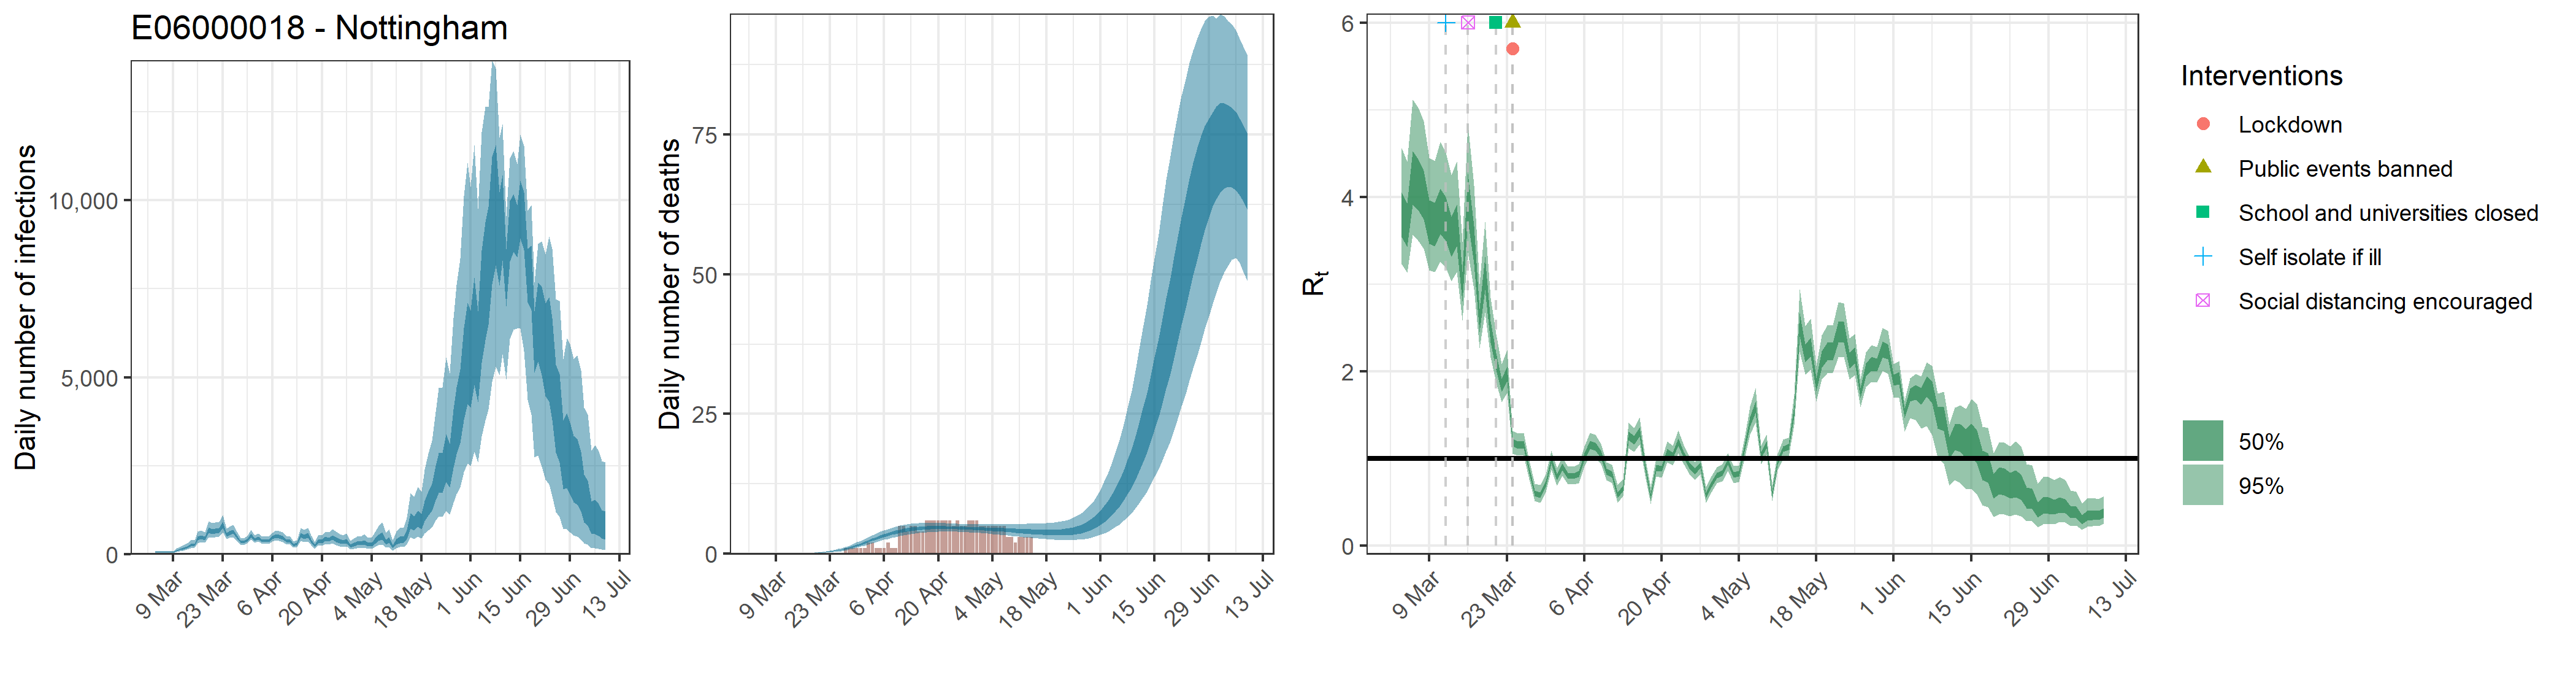

The table this chart was drawn from, first rows:
, date, country, reported_cases, predicted_cases, cases_min, cases_max, cases_min2, cases_max2, reported_deaths, estimated_deaths, deaths_min, deaths_max, deaths_min2, deaths_max2, rt, rt_min, rt_max, rt_min2, rt_max2
1, 2020-03-04, E06000018 - Nottingham, 0, 58.92, 30.84, 97.47, 46.53, 69.34, 0, 5.8923266532063e-14, 3.08442539998406e-14, 9.74695101236349e-14, 4.65305135051109e-14, 6.93432571495497e-14, 3.813, 3.233, 4.562, 3.538, 4.051
2, 2020-03-05, E06000018 - Nottingham, 1, 58.92, 30.84, 97.47, 46.53, 69.34, 0, 0, 0, 0, 0, 0, 3.696, 3.134, 4.406, 3.43, 3.925
3, 2020-03-06, E06000018 - Nottingham, 0, 58.92, 30.84, 97.47, 46.53, 69.34, 0, 2.04928128179334e-05, 1.08564514519071e-05, 3.23082968041865e-05, 1.63104995869391e-05, 2.39308209792474e-05, 4.244, 3.566, 5.12, 3.916, 4.527
4, 2020-03-07, E06000018 - Nottingham, 1, 58.92, 30.84, 97.47, 46.53, 69.34, 0, 0.0001338, 7.08862418330402e-05, 0.000211, 0.0001065, 0.0001563, 4.163, 3.495, 5.027, 3.853, 4.436
5, 2020-03-08, E06000018 - Nottingham, 0, 58.92, 30.84, 97.47, 46.53, 69.34, 0, 0.0004985, 0.0002641, 0.0007859, 0.0003967, 0.0005821, 4.043, 3.406, 4.871, 3.746, 4.3
6, 2020-03-09, E06000018 - Nottingham, 1, 58.92, 30.84, 97.47, 46.53, 69.34, 0, 0.00147, 0.0007788, 0.002318, 0.00117, 0.001717, 3.73, 3.163, 4.452, 3.459, 3.964
7, 2020-03-10, E06000018 - Nottingham, 3, 113.9, 70.14, 175.1, 95.67, 129.1, 0, 0.00332, 0.001759, 0.005235, 0.002643, 0.003877, 3.702, 3.136, 4.416, 3.435, 3.933
8, 2020-03-11, E06000018 - Nottingham, 0, 143.8, 89.33, 218.2, 121.2, 162.7, 0, 0.006558, 0.003474, 0.01034, 0.00522, 0.007659, 3.856, 3.259, 4.63, 3.579, 4.094
9, 2020-03-12, E06000018 - Nottingham, 3, 173.8, 110.8, 261, 147.6, 195.9, 0, 0.0115, 0.006093, 0.01812, 0.009151, 0.01342, 3.765, 3.19, 4.51, 3.495, 3.996
10, 2020-03-13, E06000018 - Nottingham, 4, 207, 134.7, 306.2, 177.3, 232.1, 0, 0.01888, 0.01002, 0.02975, 0.01505, 0.02205, 3.562, 3.035, 4.249, 3.314, 3.773
11, 2020-03-14, E06000018 - Nottingham, 1, 270.2, 179.2, 394.3, 232.8, 301.2, 0, 0.02886, 0.01537, 0.04538, 0.02303, 0.03369, 3.691, 3.139, 4.409, 3.435, 3.911
12, 2020-03-15, E06000018 - Nottingham, 2, 274.1, 184.3, 394.6, 237.5, 304.9, 0, 0.04229, 0.02269, 0.06632, 0.03386, 0.04931, 2.977, 2.58, 3.487, 2.799, 3.137
13, 2020-03-16, E06000018 - Nottingham, 1, 459.6, 316.6, 650.6, 398.3, 509.7, 0, 0.05968, 0.03231, 0.09322, 0.04803, 0.06936, 4.016, 3.366, 4.84, 3.728, 4.266
14, 2020-03-17, E06000018 - Nottingham, 5, 491.4, 343.9, 683, 428.5, 544.5, 0, 0.08194, 0.0449, 0.1273, 0.06608, 0.09495, 3.462, 2.94, 4.13, 3.234, 3.665
15, 2020-03-18, E06000018 - Nottingham, 2, 461.3, 330.2, 631.5, 404.6, 510.6, 0, 0.1101, 0.06137, 0.1694, 0.08942, 0.1273, 2.587, 2.264, 2.999, 2.448, 2.716
16, 2020-03-19, E06000018 - Nottingham, 4, 689.7, 493.1, 946, 607.9, 761.5, 0, 0.1455, 0.08272, 0.2219, 0.1191, 0.1677, 3.136, 2.674, 3.717, 2.937, 3.315
17, 2020-03-20, E06000018 - Nottingham, 7, 653.1, 474.3, 881.6, 577.2, 718.1, 0, 0.1897, 0.1103, 0.2863, 0.1566, 0.2181, 2.458, 2.158, 2.843, 2.331, 2.577
18, 2020-03-21, E06000018 - Nottingham, 6, 673.5, 493.7, 903.8, 597.6, 737.8, 0, 0.2445, 0.1461, 0.3649, 0.2038, 0.2798, 2.116, 1.869, 2.43, 2.018, 2.208
19, 2020-03-22, E06000018 - Nottingham, 9, 688.3, 510.1, 923.4, 613.4, 752.6, 0, 0.3118, 0.1895, 0.4604, 0.2618, 0.3559, 1.847, 1.65, 2.087, 1.769, 1.915
20, 2020-03-23, E06000018 - Nottingham, 5, 838.5, 617.7, 1110, 745.5, 918.2, 0, 0.3943, 0.2471, 0.5725, 0.3343, 0.4477, 1.971, 1.751, 2.245, 1.883, 2.054
21, 2020-03-24, E06000018 - Nottingham, 6, 562.1, 428.1, 734.3, 506.1, 611.5, 0, 0.4939, 0.3178, 0.7067, 0.4227, 0.5572, 1.181, 1.056, 1.313, 1.139, 1.223
22, 2020-03-25, E06000018 - Nottingham, 9, 605.4, 464.1, 788, 545.7, 658, 0, 0.613, 0.4039, 0.8628, 0.528, 0.6885, 1.156, 1.031, 1.288, 1.113, 1.199
23, 2020-03-26, E06000018 - Nottingham, 16, 648.3, 495.1, 841.2, 584.6, 703.3, 0, 0.7534, 0.505, 1.045, 0.6517, 0.8416, 1.163, 1.035, 1.297, 1.117, 1.206
24, 2020-03-27, E06000018 - Nottingham, 9, 501.8, 391, 640.9, 453.6, 541.7, 1, 0.9152, 0.6261, 1.259, 0.7956, 1.018, 0.8645, 0.7617, 0.9745, 0.8289, 0.8993
25, 2020-03-28, E06000018 - Nottingham, 4, 357.7, 275.6, 462.8, 323.4, 387.6, 1, 1.1, 0.766, 1.505, 0.9634, 1.219, 0.6023, 0.5123, 0.7111, 0.5678, 0.6336
26, 2020-03-29, E06000018 - Nottingham, 7, 346.5, 265.1, 451.5, 313.1, 376, 1, 1.306, 0.9233, 1.775, 1.153, 1.439, 0.5833, 0.4932, 0.6934, 0.5483, 0.6147
27, 2020-03-30, E06000018 - Nottingham, 11, 410.2, 318.4, 528.7, 370.9, 443.4, 1, 1.532, 1.097, 2.06, 1.359, 1.684, 0.7081, 0.6139, 0.8159, 0.6732, 0.7407
28, 2020-03-31, E06000018 - Nottingham, 14, 544.4, 423.6, 701.1, 493.9, 589.2, 1, 1.773, 1.289, 2.363, 1.58, 1.942, 0.98, 0.8699, 1.092, 0.9415, 1.017
29, 2020-04-01, E06000018 - Nottingham, 16, 418.8, 325.7, 539.1, 378.7, 453.2, 1, 2.027, 1.49, 2.681, 1.814, 2.215, 0.7873, 0.6901, 0.8927, 0.7517, 0.8208
30, 2020-04-02, E06000018 - Nottingham, 20, 466.3, 363.6, 599.5, 422.3, 505.1, 2, 2.287, 1.693, 3.002, 2.057, 2.486, 0.9056, 0.7995, 1.014, 0.8681, 0.9408
31, 2020-04-03, E06000018 - Nottingham, 16, 401.4, 310.2, 518.9, 363.2, 435.1, 2, 2.549, 1.9, 3.328, 2.302, 2.767, 0.8021, 0.7021, 0.9087, 0.7664, 0.836
32, 2020-04-04, E06000018 - Nottingham, 15, 390.8, 300.3, 510.3, 353.4, 422.6, 1, 2.807, 2.107, 3.646, 2.547, 3.041, 0.8, 0.7012, 0.9076, 0.7638, 0.8333
33, 2020-04-05, E06000018 - Nottingham, 11, 392.2, 300.5, 511.4, 353.7, 425.4, 1, 3.056, 2.306, 3.941, 2.78, 3.306, 0.8236, 0.7204, 0.9337, 0.7874, 0.8581
34, 2020-04-06, E06000018 - Nottingham, 21, 473.1, 364.4, 612.1, 427, 514.6, 1, 3.291, 2.504, 4.213, 3.002, 3.553, 1.021, 0.9066, 1.138, 0.9813, 1.06
35, 2020-04-07, E06000018 - Nottingham, 22, 525.2, 400.4, 681.5, 473.5, 572.2, 2, 3.511, 2.691, 4.457, 3.212, 3.786, 1.16, 1.031, 1.296, 1.114, 1.203
36, 2020-04-08, E06000018 - Nottingham, 16, 509.9, 384.8, 666.2, 458.5, 557.1, 1, 3.713, 2.865, 4.687, 3.406, 4.001, 1.138, 1.011, 1.271, 1.093, 1.181
37, 2020-04-09, E06000018 - Nottingham, 12, 471.9, 351.9, 619.3, 422.4, 517, 1, 3.891, 3.026, 4.87, 3.575, 4.184, 1.049, 0.9326, 1.17, 1.009, 1.089
38, 2020-04-10, E06000018 - Nottingham, 13, 387.6, 285.1, 517.8, 345.1, 425.4, 5, 4.051, 3.173, 5.038, 3.734, 4.348, 0.8519, 0.7505, 0.9568, 0.8155, 0.8864
39, 2020-04-11, E06000018 - Nottingham, 12, 375.5, 272.9, 503, 333.5, 412, 5, 4.189, 3.307, 5.175, 3.87, 4.487, 0.819, 0.7195, 0.9261, 0.7839, 0.8526
40, 2020-04-12, E06000018 - Nottingham, 11, 267, 188.6, 369.6, 233.8, 294.5, 4, 4.304, 3.437, 5.286, 3.987, 4.609, 0.5843, 0.4941, 0.6934, 0.5502, 0.6151
41, 2020-04-13, E06000018 - Nottingham, 13, 294.6, 207.7, 408.1, 258.4, 325.6, 5, 4.403, 3.535, 5.377, 4.089, 4.707, 0.6568, 0.5692, 0.7586, 0.6235, 0.6877
42, 2020-04-14, E06000018 - Nottingham, 11, 546.2, 385.6, 742.3, 480.8, 604.3, 5, 4.484, 3.625, 5.438, 4.173, 4.783, 1.263, 1.122, 1.416, 1.21, 1.312
43, 2020-04-15, E06000018 - Nottingham, 9, 506.9, 353.4, 692, 443.8, 562.1, 4, 4.548, 3.709, 5.487, 4.243, 4.844, 1.212, 1.079, 1.353, 1.163, 1.258
44, 2020-04-16, E06000018 - Nottingham, 15, 543, 374.4, 751.1, 473.7, 604.2, 4, 4.599, 3.768, 5.522, 4.304, 4.888, 1.31, 1.164, 1.473, 1.255, 1.36
45, 2020-04-17, E06000018 - Nottingham, 21, 380.7, 259.8, 532.6, 329.5, 423.8, 6, 4.635, 3.833, 5.543, 4.345, 4.919, 0.9058, 0.8031, 1.011, 0.8702, 0.9403
46, 2020-04-18, E06000018 - Nottingham, 2, 243.9, 160.8, 355.3, 208, 274.3, 6, 4.66, 3.865, 5.553, 4.379, 4.93, 0.5677, 0.4801, 0.6738, 0.534, 0.5977
47, 2020-04-19, E06000018 - Nottingham, 10, 386.5, 258.2, 551.5, 332.8, 433.1, 6, 4.674, 3.901, 5.534, 4.4, 4.938, 0.8963, 0.7925, 1.006, 0.8603, 0.931
48, 2020-04-20, E06000018 - Nottingham, 18, 374.4, 246.5, 540.8, 320.4, 421.3, 6, 4.679, 3.93, 5.542, 4.415, 4.933, 0.8826, 0.7818, 0.9863, 0.849, 0.9165
49, 2020-04-21, E06000018 - Nottingham, 20, 447.1, 290.7, 645.8, 382.3, 502, 6, 4.675, 3.936, 5.5, 4.421, 4.925, 1.076, 0.9592, 1.197, 1.036, 1.115
50, 2020-04-22, E06000018 - Nottingham, 21, 422.7, 272.2, 621.6, 359.2, 476, 6, 4.667, 3.943, 5.458, 4.422, 4.912, 1.034, 0.9238, 1.148, 0.9966, 1.071
51, 2020-04-23, E06000018 - Nottingham, 13, 483.8, 306.5, 715.2, 409.8, 546.5, 6, 4.654, 3.96, 5.416, 4.41, 4.888, 1.191, 1.063, 1.326, 1.145, 1.234
52, 2020-04-24, E06000018 - Nottingham, 17, 424.9, 265.6, 638.9, 357.1, 481.4, 5, 4.635, 3.949, 5.383, 4.395, 4.869, 1.042, 0.9326, 1.157, 1.005, 1.079
53, 2020-04-25, E06000018 - Nottingham, 1, 380.8, 235.7, 573.5, 317.9, 432.5, 6, 4.614, 3.93, 5.376, 4.375, 4.847, 0.9231, 0.8212, 1.029, 0.8891, 0.9568
54, 2020-04-26, E06000018 - Nottingham, 0, 354.4, 216.1, 542, 294.4, 403.5, 5, 4.589, 3.908, 5.317, 4.351, 4.827, 0.8506, 0.7501, 0.9549, 0.8167, 0.8834
55, 2020-04-27, E06000018 - Nottingham, 18, 385.7, 230.3, 594.5, 318.7, 441.1, 5, 4.563, 3.878, 5.294, 4.315, 4.806, 0.9251, 0.8252, 1.026, 0.8913, 0.9587
56, 2020-04-28, E06000018 - Nottingham, 7, 239.5, 140.3, 382.5, 194.1, 275.8, 6, 4.536, 3.838, 5.281, 4.283, 4.77, 0.5778, 0.4932, 0.6772, 0.5458, 0.6072
57, 2020-04-29, E06000018 - Nottingham, 6, 285.2, 165.5, 452.4, 231.4, 329.1, 6, 4.509, 3.807, 5.263, 4.255, 4.748, 0.6994, 0.6123, 0.7969, 0.6677, 0.7295
58, 2020-04-30, E06000018 - Nottingham, 6, 318.7, 182.9, 506.6, 257.7, 367.4, 6, 4.484, 3.762, 5.281, 4.221, 4.733, 0.8073, 0.7147, 0.9037, 0.7753, 0.839
59, 2020-05-01, E06000018 - Nottingham, 13, 317.3, 179.4, 509.3, 255, 366.2, 5, 4.455, 3.711, 5.29, 4.186, 4.715, 0.8352, 0.7414, 0.9342, 0.803, 0.867
60, 2020-05-02, E06000018 - Nottingham, 4, 353, 197.9, 573.1, 284.2, 408.7, 5, 4.428, 3.65, 5.282, 4.147, 4.703, 0.9637, 0.8617, 1.065, 0.9297, 0.9964
... 68 more rows
